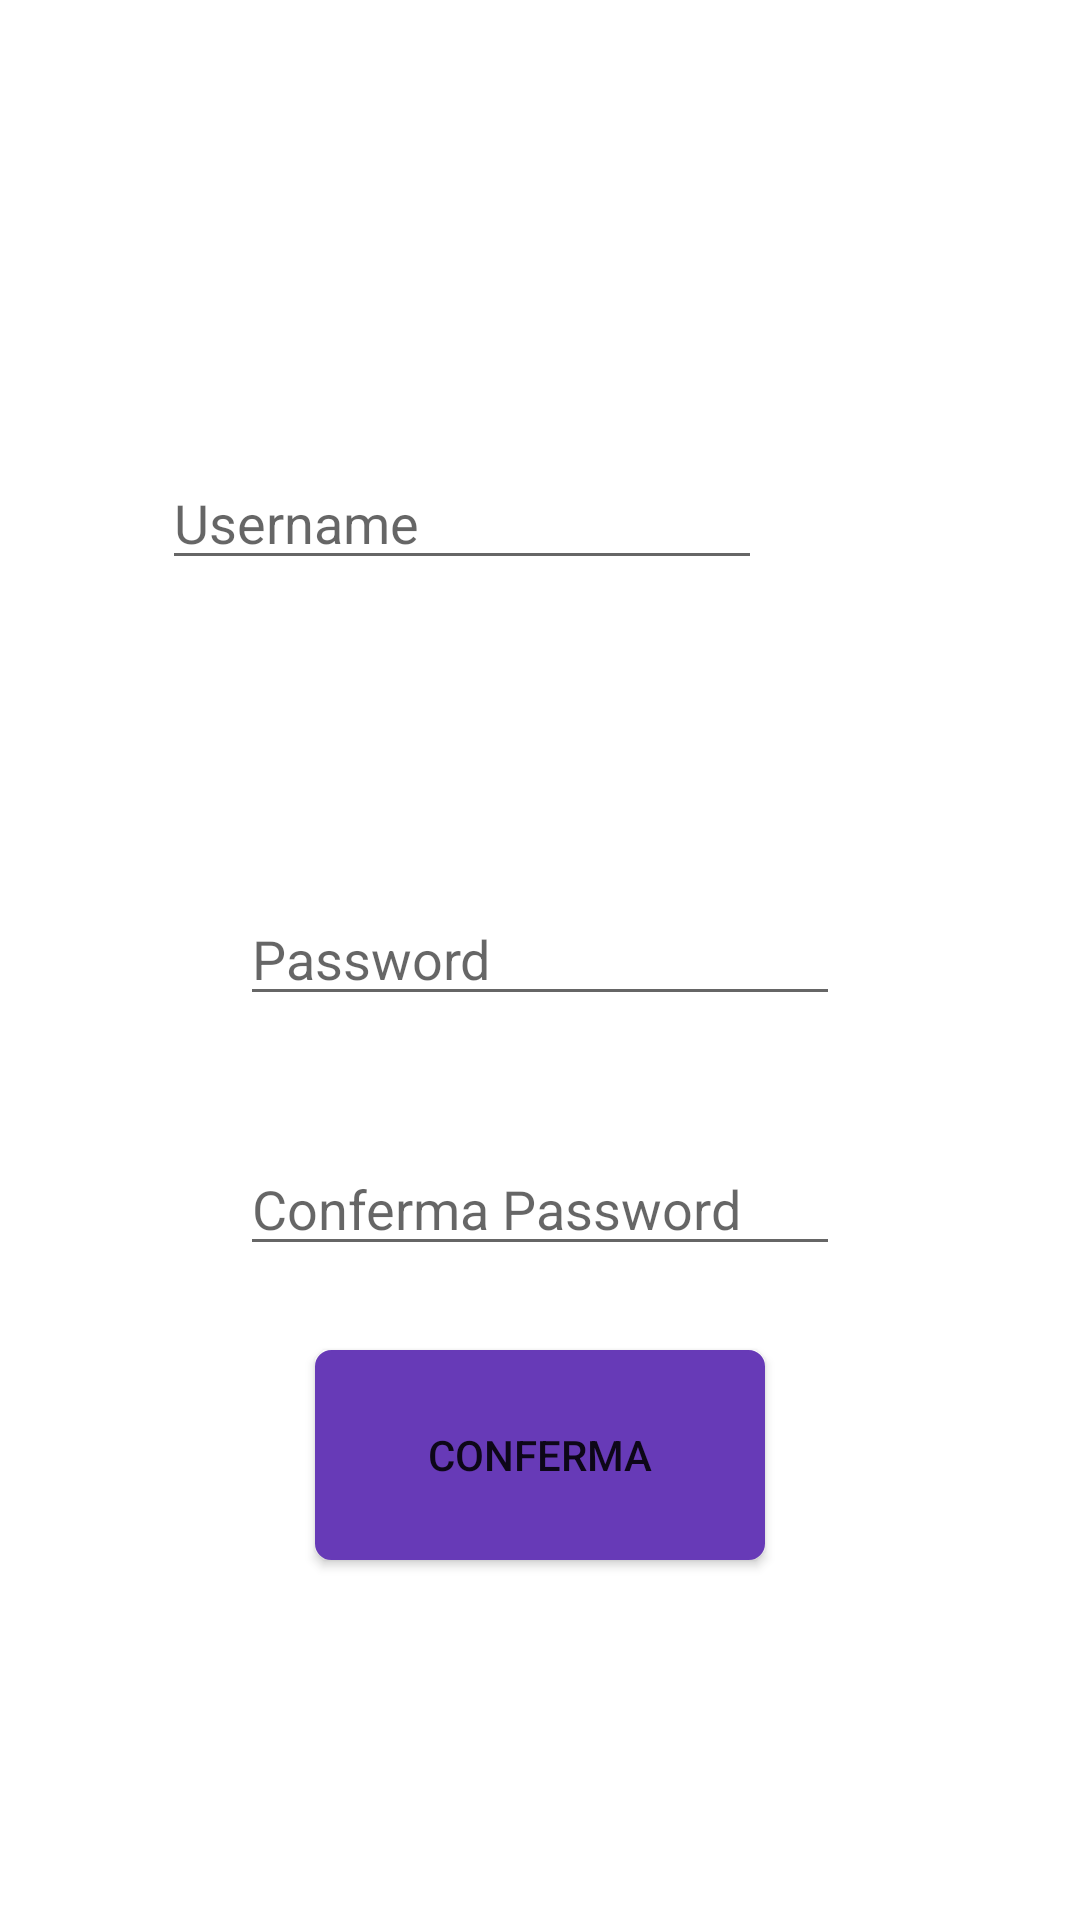

Here is an Android app screen rendered from its layout file. Give the layout XML and the strings, colors and styles it references.
<!-- AndroidManifest.xml: application theme Theme.Kotlinlearning -->
<!-- res/layout/login_sc.xml -->
<?xml version="1.0" encoding="utf-8"?>
<androidx.constraintlayout.widget.ConstraintLayout xmlns:android="http://schemas.android.com/apk/res/android"
    xmlns:app="http://schemas.android.com/apk/res-auto"
    xmlns:tools="http://schemas.android.com/tools"
    android:layout_width="match_parent"
    android:layout_height="match_parent">

    <EditText
        android:id="@+id/editTextTextUsername"
        android:layout_width="200dp"
        android:layout_height="wrap_content"
        android:layout_marginStart="106dp"
        android:layout_marginLeft="106dp"
        android:layout_marginTop="152dp"
        android:layout_marginEnd="106dp"
        android:layout_marginRight="106dp"
        android:hint="Username"
        android:inputType="text"
        app:layout_constraintEnd_toEndOf="parent"
        app:layout_constraintHorizontal_bias="1.0"
        app:layout_constraintStart_toStartOf="parent"
        app:layout_constraintTop_toTopOf="parent" />

    <EditText
        android:id="@+id/editTextTextPassword"
        android:layout_width="200dp"
        android:layout_height="wrap_content"
        android:layout_marginStart="106dp"
        android:layout_marginLeft="106dp"
        android:layout_marginTop="104dp"
        android:layout_marginEnd="106dp"
        android:layout_marginRight="106dp"
        android:ems="10"
        android:hint="Password"
        android:inputType="textPassword"
        app:layout_constraintEnd_toEndOf="parent"
        app:layout_constraintStart_toStartOf="parent"
        app:layout_constraintTop_toBottomOf="@+id/editTextTextUsername" />

    <EditText
        android:id="@+id/editTextTextPassword2"
        android:layout_width="200dp"
        android:layout_height="wrap_content"
        android:layout_marginStart="106dp"
        android:layout_marginLeft="106dp"
        android:layout_marginTop="42dp"
        android:layout_marginEnd="106dp"
        android:layout_marginRight="106dp"
        android:ems="10"
        android:hint="Conferma Password"
        android:inputType="textPassword"
        app:layout_constraintEnd_toEndOf="parent"
        app:layout_constraintStart_toStartOf="parent"
        app:layout_constraintTop_toBottomOf="@+id/editTextTextPassword" />

    <Button
        android:id="@+id/button21"
        android:layout_width="150dp"
        android:layout_height="70dp"
        android:layout_marginStart="147dp"
        android:layout_marginLeft="147dp"
        android:layout_marginTop="58dp"
        android:layout_marginEnd="147dp"
        android:layout_marginRight="147dp"
        android:layout_marginBottom="150dp"
        android:background="@drawable/contorno"
        android:text="Conferma"
        app:backgroundTint="#673AB7"
        app:layout_constraintBottom_toBottomOf="parent"
        app:layout_constraintEnd_toEndOf="parent"
        app:layout_constraintStart_toStartOf="parent"
        app:layout_constraintTop_toBottomOf="@+id/editTextTextPassword2" />

</androidx.constraintlayout.widget.ConstraintLayout>
<!-- resources referenced by this layout -->
<resources>
  <!-- drawable contorno (drawable) -->
  <?xml version="1.0" encoding="utf-8"?>
      <shape xmlns:android="http://schemas.android.com/apk/res/android" android:shape="rectangle" >
          <solid android:color="@android:color/white" />
          <stroke android:width="1dip" android:color="#656363"/>
      <padding
          android:left="1dp"
          android:right="1dp"
          android:bottom="1dp"
          android:top="1dp" />
      <corners android:radius="5dp" />
      </shape>
  <style name="Theme.Kotlinlearning" parent="Theme.MaterialComponents.DayNight.DarkActionBar">
          
          <item name="colorPrimary">@color/primaryColor</item>
          <item name="colorPrimaryVariant">@color/primaryDarkColor</item>
          <item name="colorOnPrimary">@color/white</item>
          
          <item name="colorSecondary">@color/secondaryColor</item>
          <item name="colorSecondaryVariant">@color/secondaryDarkColor</item>
          <item name="colorOnSecondary">@color/black</item>
          
          <item name="android:statusBarColor" tools:targetApi="l">?attr/colorPrimaryVariant</item>
          
      </style>
  <color name="primaryColor">#8c9eff</color>
  <color name="primaryDarkColor">#5870cb</color>
  <color name="white">#FFFFFFFF</color>
  <color name="secondaryColor">#7c4dff</color>
  <color name="secondaryDarkColor">#3f1dcb</color>
  <color name="black">#FF000000</color>
</resources>
